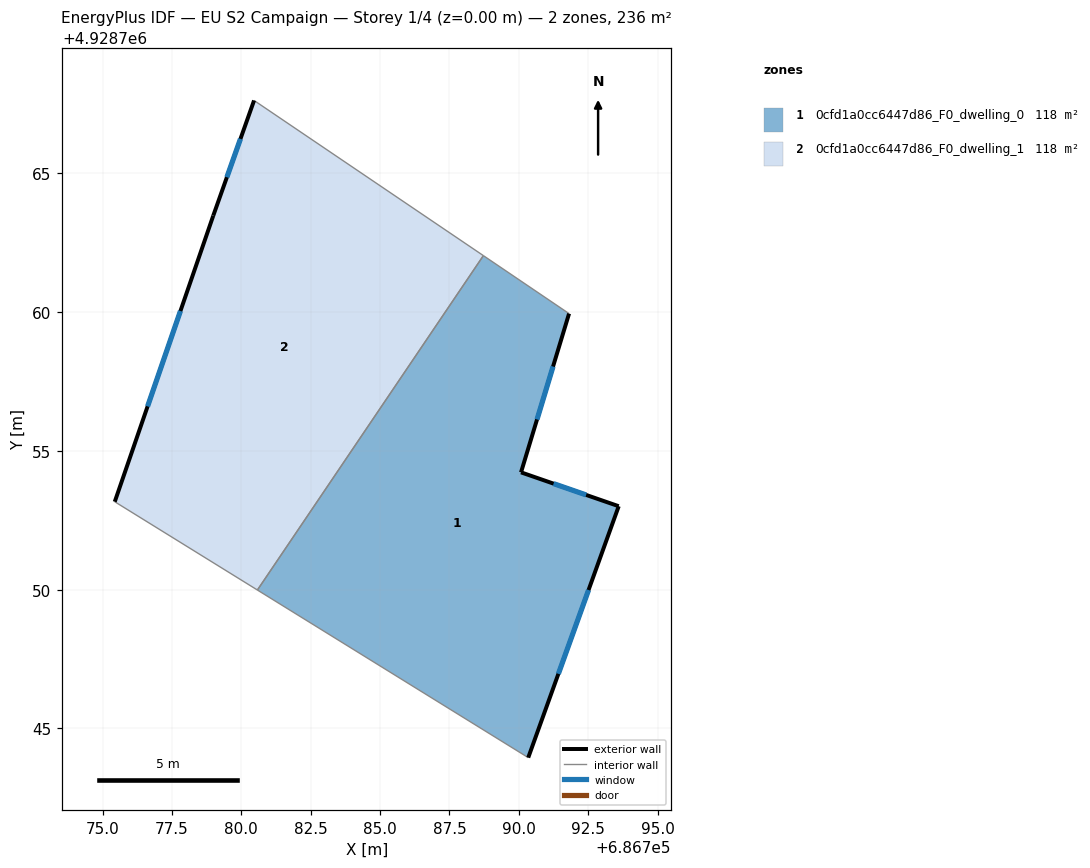
=== STOREY PLAN SPEC (per zone: floor XY polygon, exterior-wall plan segments, windows/doors) ===
zone 1: 0cfd1a0cc6447d86_F0_dwelling_0  (117.9 m²)
  floor: (686790.34, 4928743.95) (686793.60, 4928753.01) (686790.08, 4928754.23) (686791.81, 4928759.95) (686788.72, 4928762.04) (686780.58, 4928749.99)
  exterior wall: (686793.60, 4928753.01) – (686790.34, 4928743.95)  [9.6 m]
    window: (686792.51, 4928749.99) – (686791.43, 4928746.97)  [3.2 m²]
  exterior wall: (686791.81, 4928759.95) – (686790.08, 4928754.23)  [6.0 m]
    window: (686791.23, 4928758.04) – (686790.66, 4928756.14)  [2.0 m²]
  exterior wall: (686790.08, 4928754.23) – (686793.60, 4928753.01)  [3.7 m]
    window: (686791.25, 4928753.82) – (686792.43, 4928753.42)  [1.2 m²]
  interior walls: 3
zone 2: 0cfd1a0cc6447d86_F0_dwelling_1  (117.9 m²)
  floor: (686780.58, 4928749.99) (686788.72, 4928762.04) (686780.46, 4928767.63) (686778.99, 4928763.48) (686775.44, 4928753.17)
  exterior wall: (686778.99, 4928763.48) – (686780.46, 4928767.63)  [4.4 m]
    window: (686779.48, 4928764.86) – (686779.97, 4928766.25)  [1.5 m²]
  exterior wall: (686775.44, 4928753.17) – (686778.99, 4928763.48)  [10.9 m]
    window: (686776.62, 4928756.61) – (686777.81, 4928760.04)  [3.6 m²]
  interior walls: 3

=== DERIVED (storey summary) ===
Building: EU S2 Campaign
Storey: 1 of 4  (floor level z = 0.00 m)
Storey gross floor area: 235.8 m²
Zones on this storey: 2
  - 0cfd1a0cc6447d86_F0_dwelling_0: floor 117.9 m²; exterior wall 19.3 m (58.0 m²); 3 window(s) 6.4 m²; WWR 11.1%
  - 0cfd1a0cc6447d86_F0_dwelling_1: floor 117.9 m²; exterior wall 15.3 m (45.9 m²); 2 window(s) 5.1 m²; WWR 11.1%
Zone adjacency (shared interzone walls):
  - 0cfd1a0cc6447d86_F0_dwelling_0 ↔ 0cfd1a0cc6447d86_F0_dwelling_1